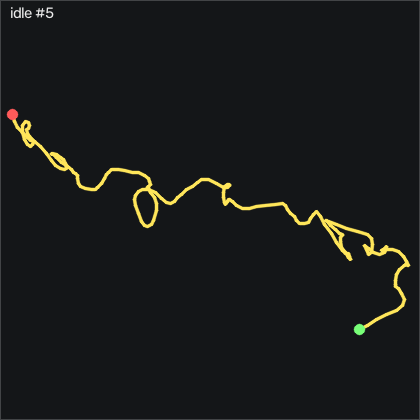

Values plotted in this chart, from the file beside it:
t_s, ax, ay, az, gx, gy, gz, seq
0.00000, -0.939, 0.04800, -0.07000, 1.506, -0.7447, -1.077, 3852
0.01000, -0.938, 0.04400, -0.06400, 1.933, -1.202, -1.9, 3853
0.02000, -0.937, 0.04200, -0.06800, 1.963, -1.019, -1.717, 3854
0.03100, -0.943, 0.05300, -0.07600, 1.78, -0.8057, -0.864, 3855
0.04000, -0.943, 0.06600, -0.08200, 1.292, -1.05, -0.437, 3856
0.05000, -0.933, 0.06200, -0.06400, 0.4078, -1.294, -0.284, 3857
0.06000, -0.941, 0.04700, -0.06800, -0.5372, -1.172, 0.112, 3858
0.07000, -0.933, 0.03900, -0.05900, -0.6892, -0.8967, 0.478, 3859
0.08000, -0.935, 0.03600, -0.06500, -0.5062, -0.4087, 1.393, 3860
0.09000, -0.936, 0.04800, -0.06900, -0.08020, -0.4087, 1.515, 3861
0.1, -0.939, 0.05100, -0.07000, 0.1028, -0.7447, 0.844, 3862
0.11, -0.928, 0.04800, -0.06000, 0.2558, -1.233, -0.07102, 3863
0.12, -0.935, 0.04300, -0.05900, 0.5298, -1.08, -0.681, 3864
0.13, -0.924, 0.04200, -0.06300, 0.9568, -0.8357, -0.742, 3865
0.14, -0.931, 0.04600, -0.06600, 0.4078, -0.2567, 0.722, 3866
0.15, -0.938, 0.05500, -0.06700, 0.2558, 0.2923, 1.515, 3867
0.161, -0.941, 0.06300, -0.06900, 0.04180, -0.01267, 1.515, 3868
0.17, -0.937, 0.06800, -0.06700, -0.2932, -0.7747, 0.569, 3869
0.18, -0.926, 0.05800, -0.05900, -0.5372, -1.111, -0.681, 3870
0.19, -0.929, 0.03900, -0.05900, -1.086, -0.8667, -0.559, 3871
0.201, -0.932, 0.03100, -0.06300, -1.147, -0.3177, 0.112, 3872
0.21, -0.929, 0.03600, -0.06300, -0.9942, -0.1047, 1.027, 3873
0.22, -0.921, 0.04300, -0.05800, -0.8722, -0.07367, 1.423, 3874
0.23, -0.935, 0.04900, -0.06400, -0.2932, 0.2003, 0.569, 3875
0.24, -0.934, 0.05200, -0.06300, 0.4078, -0.1957, -1.107, 3876
0.25, -0.922, 0.04500, -0.05300, 0.5908, -0.4697, -1.687, 3877
0.26, -0.939, 0.03900, -0.06400, -0.01920, 0.2923, -0.437, 3878
0.27, -0.946, 0.04300, -0.07000, -0.3842, 0.8413, 0.935, 3879
0.28, -0.945, 0.05300, -0.06900, -0.9942, 0.3833, 1.85, 3880
0.29, -0.943, 0.05900, -0.06700, -1.238, -0.3177, 1.332, 3881
0.3, -0.927, 0.04700, -0.05800, -0.9642, -0.8357, -0.04002, 3882
0.31, -0.929, 0.02500, -0.05800, -0.8422, -0.6527, -0.315, 3883
0.32, -0.932, 0.02200, -0.06100, -0.04920, 0.1093, -0.04002, 3884
0.331, -0.93, 0.03900, -0.07200, 0.4078, 0.6583, 1.027, 3885
0.34, -0.932, 0.05600, -0.06700, 0.1948, 0.5363, 1.789, 3886
0.35, -0.945, 0.06800, -0.07300, 0.2858, 0.4143, 0.966, 3887
0.36, -0.946, 0.06800, -0.06900, 0.4998, -0.3487, -0.772, 3888
0.371, -0.938, 0.06400, -0.06600, 0.2558, -1.385, -2.053, 3889
0.38, -0.934, 0.04900, -0.06200, -0.2012, -1.355, -2.083, 3890
0.39, -0.936, 0.04500, -0.06400, -0.9642, -0.8667, -0.559, 3891
0.4, -0.933, 0.04600, -0.06500, -1.909, -0.6227, 1.179, 3892
0.41, -0.929, 0.04800, -0.06400, -2.092, -0.5307, 1.606, 3893
0.42, -0.922, 0.04300, -0.05500, -2.061, -0.6837, 0.966, 3894
0.43, -0.926, 0.02900, -0.05300, -1.665, -0.6227, -0.04002, 3895
0.44, -0.926, 0.01700, -0.05500, -0.5982, -0.2267, -0.742, 3896
0.45, -0.92, 0.01700, -0.05700, 0.1948, 0.04833, -0.376, 3897
0.461, -0.928, 0.03200, -0.06200, 0.8048, 0.8103, 0.386, 3898
0.47, -0.935, 0.04900, -0.06300, 1.11, 0.9933, 0.752, 3899
0.48, -0.94, 0.06000, -0.06400, 0.7738, 0.7193, 0.356, 3900
0.49, -0.934, 0.05500, -0.06200, 0.4998, 0.2313, -0.345, 3901
0.501, -0.938, 0.04700, -0.06700, 0.04180, 0.1393, -0.742, 3902
0.51, -0.93, 0.03600, -0.06500, -0.2012, 0.1093, -0.681, 3903
0.52, -0.929, 0.03600, -0.06700, -0.2622, 0.3833, -0.254, 3904
0.53, -0.927, 0.03900, -0.06300, 0.01180, 0.7803, 0.05098, 3905
0.54, -0.936, 0.04200, -0.06800, 0.3168, 1.084, 0.173, 3906
0.55, -0.947, 0.04900, -0.07100, 0.6518, 1.145, -0.07102, 3907
0.56, -0.949, 0.05200, -0.07300, 0.7438, 0.8413, -0.132, 3908
0.57, -0.954, 0.05200, -0.07500, 0.4078, 0.4443, -0.162, 3909
0.58, -0.953, 0.04900, -0.07600, 0.01180, -0.07367, -0.223, 3910
0.59, -0.944, 0.05300, -0.07000, -0.2012, -0.5917, -0.223, 3911
... 141 more rows
